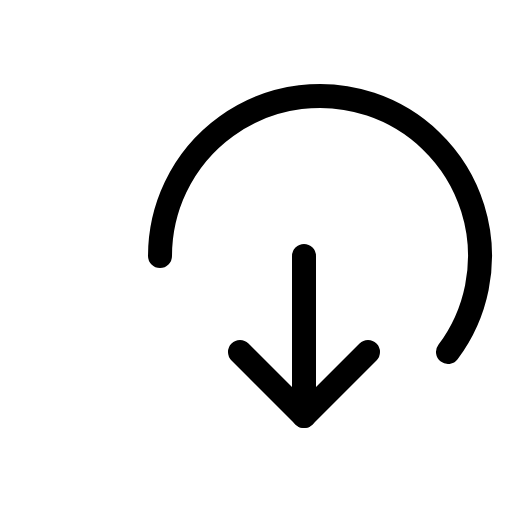
t = 0.00 s
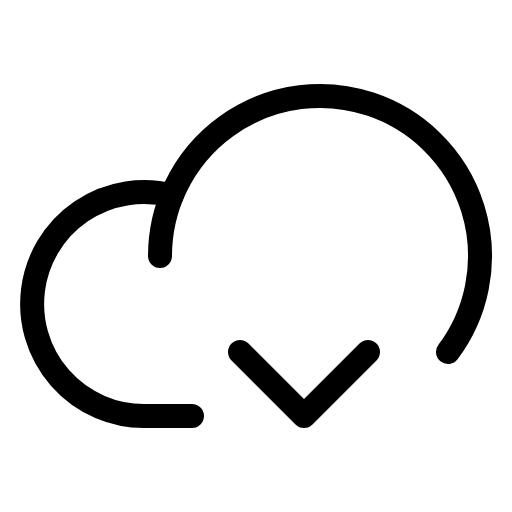
t = 0.90 s
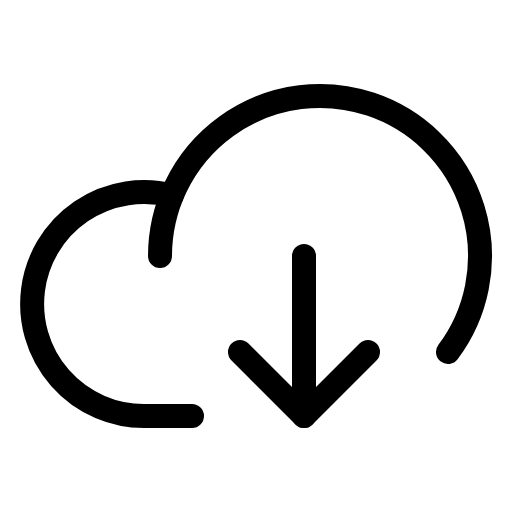
t = 1.28 s
t = 2.03 s: frame unchanged from t = 1.28 s, image omitted
t = 2.78 s: frame unchanged from t = 1.28 s, image omitted
t = 3.15 s: frame unchanged from t = 1.28 s, image omitted

The animated SVG that drew these frames (rendered in a browser with its animation timeline set to each time). Animation: 1 CSS @keyframes rule; one cycle of 3.90 s, repeats indefinitely.

<svg xmlns="http://www.w3.org/2000/svg" viewBox="0 0 256 256">
  <style>
    .draw-line {
      stroke-dasharray: 2000;
      stroke-dashoffset: 0;
    }
    svg:hover .draw-line {
      animation: phosphor-draw-in 3s ease-in-out infinite alternate;
    }
    @keyframes phosphor-draw-in {
      0%   { stroke-dashoffset: 2000; }
      50%  { stroke-dashoffset: 0; }
      100% { stroke-dashoffset: 0; }
    }
  </style><rect width="256" height="256" fill="none"/><path d="M96,208H72A56,56,0,1,1,85.92,97.74" fill="none" stroke="currentColor" stroke-linecap="round" stroke-linejoin="round" stroke-width="12" class="draw-line" pathLength="1" style="animation-delay: 0s"/><path d="M80,128a80,80,0,1,1,144,48" fill="none" stroke="currentColor" stroke-linecap="round" stroke-linejoin="round" stroke-width="12" class="draw-line" pathLength="1" style="animation-delay: 0.3s"/><polyline points="120 176 152 208 184 176" fill="none" stroke="currentColor" stroke-linecap="round" stroke-linejoin="round" stroke-width="12" class="draw-line" pathLength="1" style="animation-delay: 0.6s"/><line x1="152" y1="128" x2="152" y2="208" fill="none" stroke="currentColor" stroke-linecap="round" stroke-linejoin="round" stroke-width="12" class="draw-line" pathLength="1" style="animation-delay: 0.9s"/></svg>
